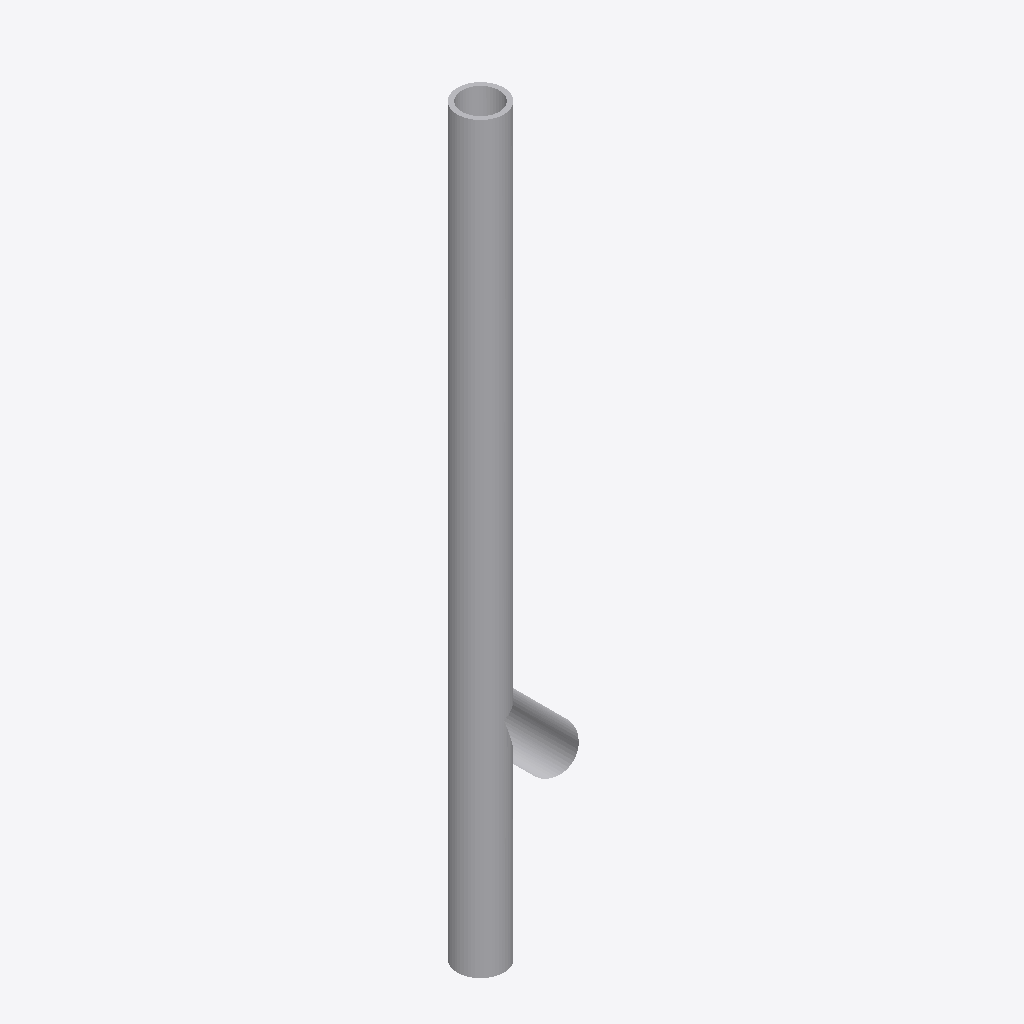
Isometric view of an IFC building model (IFC-SPF (STEP), schema IFC4, length unit metre), seen from the south-west, elements coloured by IFC class: 1 other element (light grey).
Extent 1.2 m × 0.5 m × 8.0 m (x, y, z). Elements (1): 1 IfcStackTerminal.

HEADER;
FILE_DESCRIPTION(('ViewDefinition [ReferenceView_V1.2]'),'2;1');
FILE_NAME('exhaust_stack.ifc','2025-11-21T08:36:39-05:00',('Leeable Partee'),('Architects Without Ballpens'),'IfcOpenShell 0.8.3.post2','IfcOpenShell - IfcOpenShell - 0.8.3.post2','none');
FILE_SCHEMA(('IFC4'));
ENDSEC;
DATA;
#9=IFCPROJECT('3ALoPPXyDFw9kpoZUVolJe',#8,'My Project',$,$,$,$,(#14),#29);
#31=IFCSITE('2$JEmINTn0DvTHATpyiyKK',#30,'Site-01',$,$,#38,$,$,$,$,$,$,$,$);
#42=IFCSTACKTERMINAL('2vtTmAa0n1bA4ZO_kaqUEM',#41,'HPRS',$,'EXHAUST_STACK',#66,#59,$,.USERDEFINED.);
ENDSEC;
